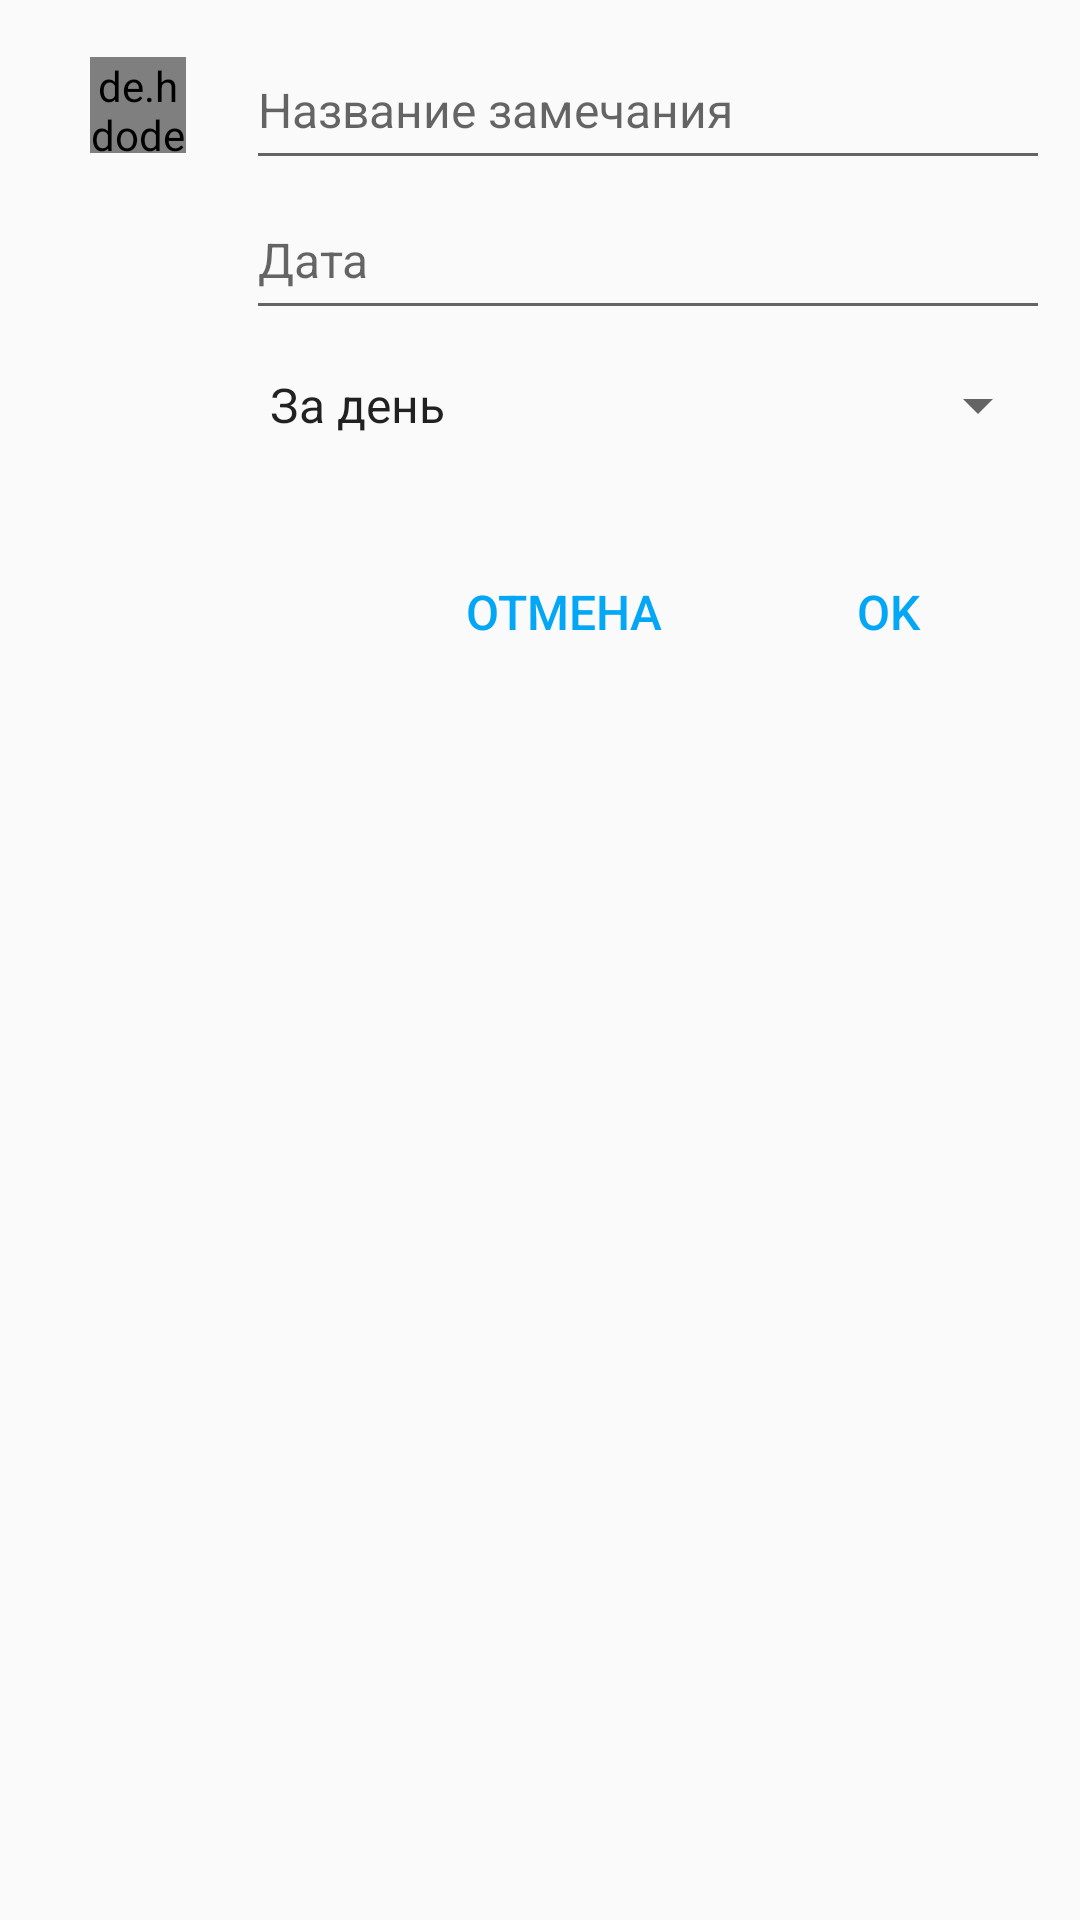

Reconstruct the res/layout file that produces this screen, plus the resources it refers to.
<!-- AndroidManifest.xml: application theme CustomActionBarTheme -->
<!-- res/layout/significant_event_edit_dialog.xml -->
<?xml version="1.0" encoding="utf-8"?>
<LinearLayout xmlns:android="http://schemas.android.com/apk/res/android"
    android:orientation="vertical"
    android:layout_width="match_parent"
    android:layout_height="match_parent"
    android:padding="10dp">

    <LinearLayout
        android:orientation="horizontal"
        android:layout_width="fill_parent"
        android:layout_height="50dp">

        <de.hdodenhof.circleimageview.CircleImageView
            android:layout_width="32dp"
            android:layout_height="32dp"
            android:layout_marginLeft="20dp"
            android:layout_marginRight="20dp"
            android:id="@+id/significant_event_icon"
            android:src="@color/circle_button_color"
            android:layout_gravity="center_vertical" />

        <EditText
            android:layout_width="fill_parent"
            android:layout_height="match_parent"
            android:id="@+id/significant_event_name"
            android:singleLine="true"
            android:textColor="@color/text_color_secondary"
            android:textSize="@dimen/standard_text_size"
            android:hint="@string/significant_event_name_hint"
            android:inputType="textPersonName" />

    </LinearLayout>

    <LinearLayout
        android:orientation="horizontal"
        android:layout_width="fill_parent"
        android:layout_height="wrap_content">

        <ImageView
            android:src="@drawable/ic_event_grey600_24dp"
            android:layout_width="72dp"
            android:layout_height="50dp"
            android:padding="13dp" />

        <EditText
            android:layout_width="fill_parent"
            android:layout_height="match_parent"
            android:id="@+id/significant_event_date"
            android:singleLine="true"
            android:textColor="@color/text_color_secondary"
            android:textSize="@dimen/standard_text_size"
            android:hint="@string/significant_event_date_hint"
            android:inputType="date"
            android:focusable="false"
            android:focusableInTouchMode="false" />

    </LinearLayout>

    <LinearLayout
        android:orientation="horizontal"
        android:layout_width="fill_parent"
        android:layout_height="wrap_content">

        <ImageView
            android:src="@drawable/ic_notifications_grey600_24dp"
            android:layout_width="72dp"
            android:layout_height="50dp"
            android:padding="13dp"/>
        <Spinner
            android:id="@+id/reminder_time_spinner"
            android:entries="@array/reminder_time"
            android:layout_width="match_parent"
            android:layout_height="match_parent" />

    </LinearLayout>


    <LinearLayout
        android:orientation="horizontal"
        android:gravity="right"
        android:layout_width="fill_parent"
        android:layout_height="wrap_content"
        android:paddingTop="20dp">

        <Button
            android:id="@+id/cancel_button"
            android:layout_width="wrap_content"
            android:layout_height="wrap_content"
            android:text="@string/cancel_button"
            android:background="@color/transparent"
            android:textColor="@color/blue_button_text"
            android:textSize="@dimen/standard_text_size"
            android:layout_gravity="center_horizontal"
            android:layout_marginLeft="10dp"
            android:layout_marginRight="10dp" />

        <Button
            android:id="@+id/ok_button"
            android:text="@string/ok_button"
            android:layout_width="wrap_content"
            android:layout_height="wrap_content"
            android:background="@color/transparent"
            android:textColor="@color/blue_button_text"
            android:textSize="@dimen/standard_text_size"
            android:layout_gravity="center_horizontal"
            android:layout_marginLeft="10dp"
            android:layout_marginRight="10dp" />

    </LinearLayout>

</LinearLayout>
<!-- resources referenced by this layout -->
<resources>
  <string-array name="reminder_time">
          <item>За день</item>
          
          
          
      </string-array>
  <color name="blue_button_text">#04a7f6</color>
  <color name="circle_button_color">#ff4181</color>
  <color name="text_color_secondary">#757575</color>
  <color name="transparent">#00000000</color>
  <dimen name="standard_text_size">16dp</dimen>
  <string name="cancel_button">ОТМЕНА</string>
  <string name="ok_button">OK</string>
  <string name="significant_event_date_hint">Дата</string>
  <string name="significant_event_name_hint">Название замечания</string>
  <style name="CustomActionBarTheme" parent="@style/Theme.AppCompat.Light.DarkActionBar">
          <item name="android:actionBarStyle">@style/MyActionBar</item>
          <item name="android:actionBarSize">56dp</item>
          
          <item name="actionBarStyle">@style/MyActionBar</item>
      </style>
  <style name="MyActionBar" parent="@style/Widget.AppCompat.Light.ActionBar.Solid.Inverse">
          <item name="android:background">@color/color_primary</item>
          <item name="background">@color/color_primary</item>
          <item name="android:titleTextStyle">@style/MyTheme.ActionBar.TitleTextStyle</item>
          <item name="titleTextStyle">@style/MyTheme.ActionBar.TitleTextStyle</item>
          <item name="subtitleTextStyle">@style/MyTheme.ActionBar.TitleTextStyle</item>
      </style>
  <color name="color_primary">#03a9f5</color>
  <style name="MyTheme.ActionBar.TitleTextStyle" parent="@style/TextAppearance.AppCompat.Widget.ActionBar.Title">
          <item name="android:textColor">@color/text_color_primary</item>
          <item name="android:textStyle">bold</item>
      </style>
  <color name="text_color_primary">#ffffff</color>
</resources>
